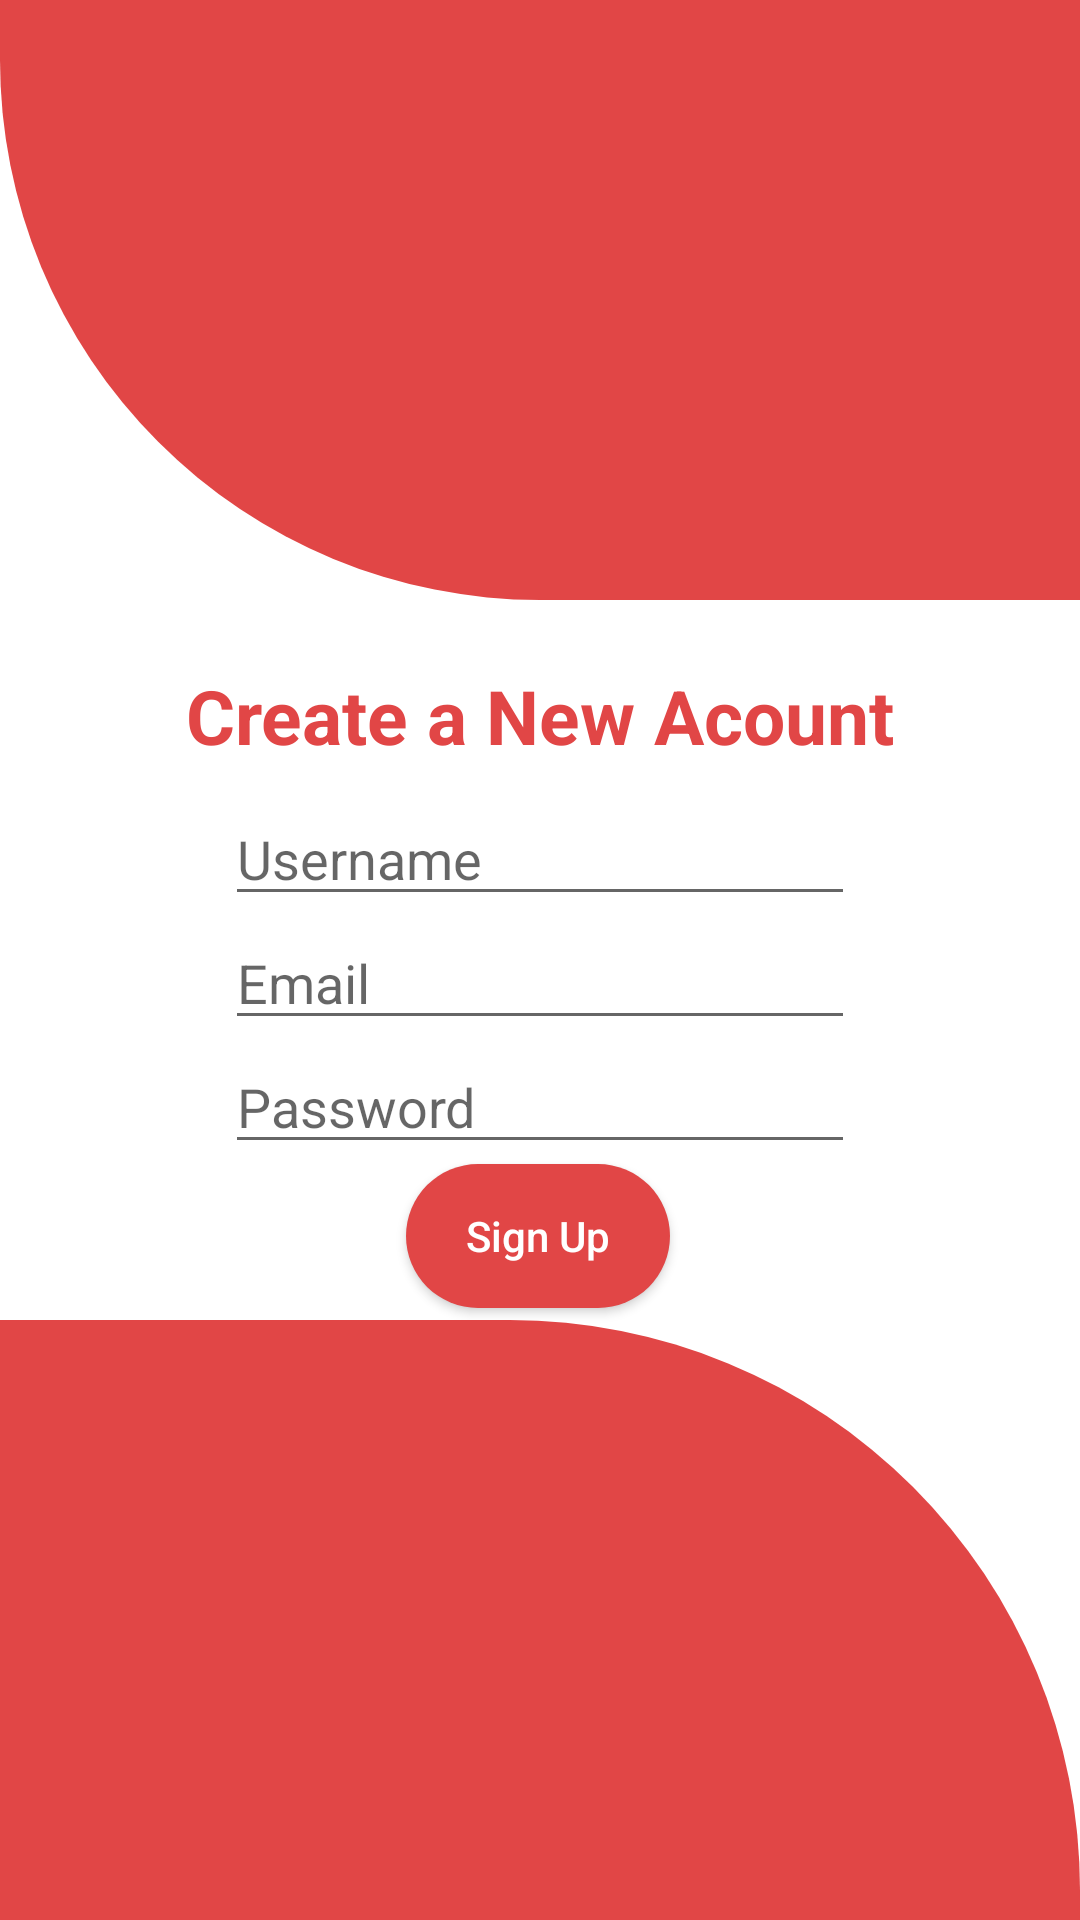

This screen was rendered from an Android layout file. Write that file and the resources it references.
<!-- AndroidManifest.xml: application theme Theme.Wakalni -->
<!-- res/layout/activity_signup.xml -->
<?xml version="1.0" encoding="utf-8"?>
<RelativeLayout xmlns:android="http://schemas.android.com/apk/res/android"
    xmlns:app="http://schemas.android.com/apk/res-auto"
    xmlns:tools="http://schemas.android.com/tools"
    android:layout_width="match_parent"
    android:layout_height="match_parent"
    tools:context=".UI.SignupActivity">
    <View
        android:id="@+id/header_view"
        android:layout_width="match_parent"
        android:layout_height="200dp"
        android:background="@drawable/header_bg"/>
    <LinearLayout
        android:layout_marginTop="10dp"
        android:layout_width="match_parent"
        android:layout_height="wrap_content"
        android:layout_below="@+id/header_view"
        android:orientation="vertical">
        <include layout="@layout/signupform"/>

    </LinearLayout>

    <LinearLayout
        android:gravity="bottom"
        android:layout_width="match_parent"
        android:layout_height="match_parent">


        <View

            android:layout_width="match_parent"
            android:layout_height="200dp"
            android:background="@drawable/bottom_bg"/>
    </LinearLayout>


</RelativeLayout>
<!-- res/layout/signupform.xml (included above) -->
<?xml version="1.0" encoding="utf-8"?>
<androidx.constraintlayout.widget.ConstraintLayout xmlns:android="http://schemas.android.com/apk/res/android"
    xmlns:app="http://schemas.android.com/apk/res-auto"
    xmlns:tools="http://schemas.android.com/tools"
    android:layout_width="match_parent"
    android:layout_height="match_parent">

    <EditText
        android:id="@+id/username"
        android:layout_width="wrap_content"
        android:layout_height="wrap_content"
        android:layout_marginTop="150dp"
        android:ems="10"
        android:hint="Username"
        android:inputType="textPersonName"
        app:layout_constraintBottom_toTopOf="@+id/email"
        app:layout_constraintEnd_toEndOf="parent"
        app:layout_constraintStart_toStartOf="parent"
        app:layout_constraintTop_toTopOf="parent"
        app:layout_constraintVertical_bias="0.13"
        tools:ignore="TouchTargetSizeCheck" />

    <EditText
        android:id="@+id/email"
        android:layout_width="wrap_content"
        android:layout_height="wrap_content"
        android:ems="10"
        android:hint="Email"

        android:inputType="textEmailAddress"
        app:layout_constraintBottom_toTopOf="@+id/password"
        app:layout_constraintEnd_toEndOf="parent"
        app:layout_constraintStart_toStartOf="parent"
        app:layout_constraintTop_toBottomOf="@+id/username"
        tools:ignore="TouchTargetSizeCheck" />

    <EditText
        android:id="@+id/password"
        android:layout_width="wrap_content"
        android:layout_height="wrap_content"
        android:ems="10"
        android:hint="Password"
        android:inputType="textPassword"
        app:layout_constraintBottom_toTopOf="@+id/signupbtn"
        app:layout_constraintEnd_toEndOf="parent"
        app:layout_constraintStart_toStartOf="parent"
        app:layout_constraintTop_toBottomOf="@+id/email"
        tools:ignore="TouchTargetSizeCheck" />

    <Button
        android:id="@+id/signupbtn"
        android:layout_width="wrap_content"
        android:layout_height="wrap_content"
        android:layout_marginBottom="300dp"
        android:background="@drawable/botton_shape"
        android:text="Sign Up"
        android:textAllCaps="false"
        android:textColor="@color/colorWhite"
        app:layout_constraintBottom_toBottomOf="parent"
        app:layout_constraintEnd_toEndOf="parent"
        app:layout_constraintHorizontal_bias="0.498"
        app:layout_constraintStart_toStartOf="parent"
        app:layout_constraintTop_toBottomOf="@+id/password" />

    <TextView
        android:id="@+id/textView"
        android:layout_width="wrap_content"
        android:layout_height="wrap_content"
        android:layout_marginTop="16dp"
        android:layout_marginBottom="13dp"
        android:text="Create a New Acount"
        android:textColor="@color/colorPrimaryRed"
        android:textSize="25sp"
        android:textStyle="bold"
        app:layout_constraintBottom_toTopOf="@+id/username"
        app:layout_constraintEnd_toEndOf="parent"
        app:layout_constraintStart_toStartOf="parent"
        app:layout_constraintTop_toTopOf="parent" />
</androidx.constraintlayout.widget.ConstraintLayout>
<!-- resources referenced by this layout -->
<resources>
  <color name="colorPrimaryRed">#E14646</color>
  <color name="colorWhite">#FFFFFF</color>
  <!-- drawable bottom_bg (drawable) -->
  <?xml version="1.0" encoding="utf-8"?>
  <shape xmlns:android="http://schemas.android.com/apk/res/android"
      android:shape="rectangle">
      <solid android:color="@color/colorPrimaryRed"/>
      <corners android:topRightRadius="190dp"/>
  
  </shape>
  <!-- drawable botton_shape (drawable) -->
  <?xml version="1.0" encoding="utf-8"?>
  <shape xmlns:android="http://schemas.android.com/apk/res/android"
      android:shape="rectangle">
      <solid android:color="@color/colorPrimaryRed"/>
      <corners android:radius="200dp"/>
  
  </shape>
  <!-- drawable header_bg (drawable) -->
  <?xml version="1.0" encoding="utf-8"?>
  <shape xmlns:android="http://schemas.android.com/apk/res/android"
      android:shape="rectangle">
      <solid android:color="@color/colorPrimaryRed"/>
      <corners android:bottomLeftRadius="180dp"/>
  
  </shape>
  <style name="Theme.Wakalni" parent="Theme.MaterialComponents.DayNight.NoActionBar">
          
          <item name="colorPrimary">@color/purple_500</item>
          <item name="colorPrimaryVariant">@color/purple_700</item>
          <item name="colorOnPrimary">@color/white</item>
          
          <item name="colorSecondary">@color/teal_200</item>
          <item name="colorSecondaryVariant">@color/teal_700</item>
          <item name="colorOnSecondary">@color/black</item>
          
          <item name="android:statusBarColor" tools:targetApi="l">?attr/colorPrimaryVariant</item>
          
      </style>
  <color name="purple_500">#FF6200EE</color>
  <color name="purple_700">#FF3700B3</color>
  <color name="white">#FFFFFFFF</color>
  <color name="teal_200">#FF03DAC5</color>
  <color name="teal_700">#FF018786</color>
  <color name="black">#FF000000</color>
</resources>
